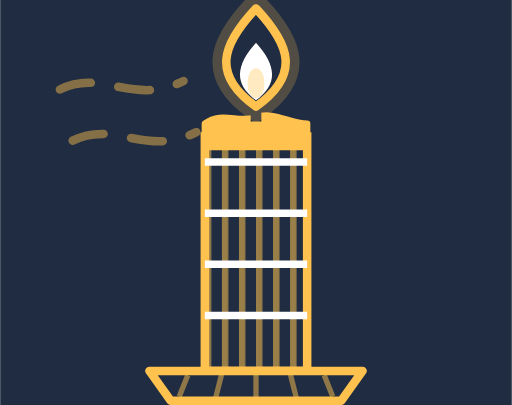
t = 0.00 s
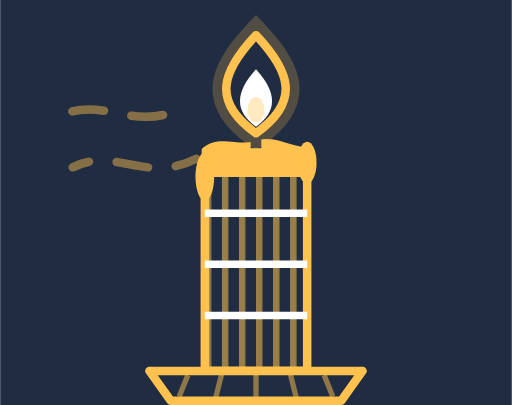
t = 1.67 s
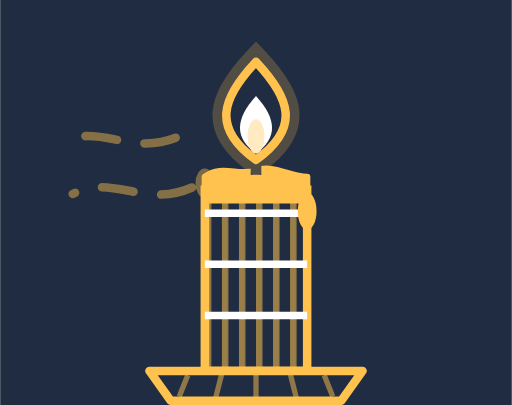
t = 3.33 s
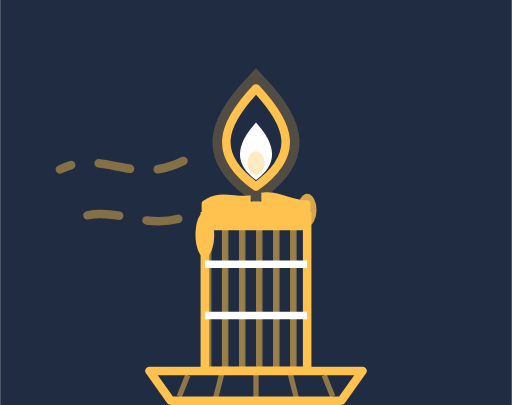
t = 5.00 s
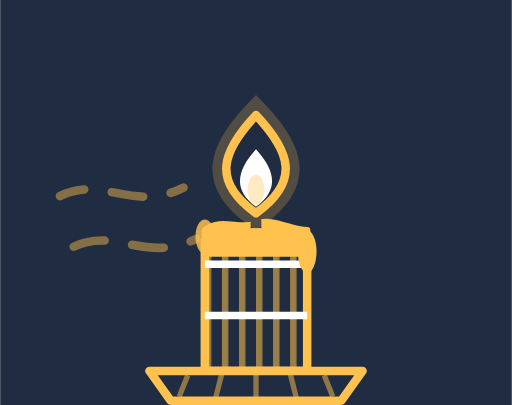
t = 6.67 s
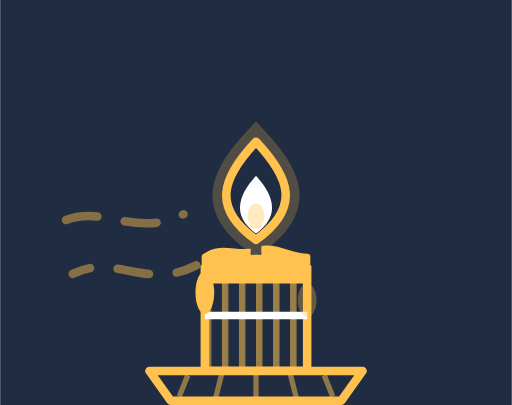
t = 8.33 s

The animated SVG that drew these frames (rendered in a browser with its animation timeline set to each time). Animation: 12 SMIL elements (animate=11,animateTransform=1); frames cover the first 8.33 s, repeats indefinitely.

<svg width="240" height="190" viewBox="0 0 240 190" xmlns="http://www.w3.org/2000/svg">
<defs>
  <clipPath id="gd-c-burn">
    <rect x="86" y="52" width="68" height="122">
      <animate attributeName="y" values="62;152" dur="12s" repeatCount="indefinite"/>
      <animate attributeName="height" values="112;22" dur="12s" repeatCount="indefinite"/>
    </rect>
  </clipPath>
  <pattern id="gd-c-stripe" width="8" height="8" patternUnits="userSpaceOnUse">
    <rect x="0" y="0" width="3" height="8" fill="#FFC24E" opacity="0.55"/>
  </pattern>
</defs>
<rect width="240" height="190" fill="#202C41"/>
<g clip-path="url(#gd-c-burn)">
  <rect x="96" y="52" width="48" height="122" fill="url(#gd-c-stripe)" stroke="#FFC24E" stroke-width="4"/>
  <g stroke="#FFFFFF" stroke-width="3.5" stroke-linecap="butt">
    <line x1="96" y1="76" x2="144" y2="76"/><line x1="96" y1="100" x2="144" y2="100"/>
    <line x1="96" y1="124" x2="144" y2="124"/><line x1="96" y1="148" x2="144" y2="148"/>
  </g>
</g>
<g>
  <animateTransform attributeName="transform" type="translate" values="0 0;0 90" dur="12s" repeatCount="indefinite"/>
  <g stroke="#FFC24E" stroke-width="4" fill="none" stroke-linecap="round" stroke-dasharray="15 13" opacity="0.45">
    <path d="M28 42 C48 32 62 50 86 38"><animate attributeName="stroke-dashoffset" values="56;0" dur="1.5s" repeatCount="indefinite"/></path>
    <path d="M34 66 C54 56 68 74 92 62"><animate attributeName="stroke-dashoffset" values="56;0" dur="1.9s" repeatCount="indefinite"/></path>
  </g>
  <ellipse cx="96" cy="61" rx="4.4" ry="6" fill="#FFC24E">
    <animate attributeName="cy" values="61;61;84" keyTimes="0;0.22;1" dur="3.1s" repeatCount="indefinite"/>
    <animate attributeName="ry" values="6;12;7.5" keyTimes="0;0.45;1" dur="3.1s" repeatCount="indefinite"/>
    <animate attributeName="opacity" values="0;1;1;0" keyTimes="0;0.18;0.82;1" dur="3.1s" repeatCount="indefinite"/>
  </ellipse>
  <ellipse cx="144" cy="61" rx="4.4" ry="6" fill="#FFC24E">
    <animate attributeName="cy" values="61;61;80" keyTimes="0;0.28;1" dur="4.3s" repeatCount="indefinite"/>
    <animate attributeName="ry" values="6;10.5;7.5" keyTimes="0;0.45;1" dur="4.3s" repeatCount="indefinite"/>
    <animate attributeName="opacity" values="0;1;1;0" keyTimes="0;0.2;0.8;1" dur="4.3s" repeatCount="indefinite"/>
  </ellipse>
  <path d="M96 58 C104 52 112 58 120 55 C128 52 136 58 144 58 L144 69 L96 69 Z" fill="#FFC24E" stroke="#FFC24E" stroke-width="3" stroke-linejoin="round"/>
  <rect x="117.5" y="42" width="5" height="15" fill="#202C41"/>
  <path d="M120 4 C136 21 141 35 120 50 C99 35 104 21 120 4 Z" fill="none" stroke="#FFC24E" stroke-width="13" opacity="0.22"/>
  <path d="M120 4 C136 21 141 35 120 50 C99 35 104 21 120 4 Z" fill="#202C41" stroke="#FFC24E" stroke-width="4" stroke-linejoin="round"/>
  <path d="M120 20 C129 30 131 39 120 47 C109 39 111 30 120 20 Z" fill="#FFFFFF"/>
  <ellipse cx="120" cy="39" rx="4" ry="7" fill="#FFEAC1">
    <animate attributeName="ry" values="7;5.5;8;6" dur="0.6s" calcMode="discrete" repeatCount="indefinite"/>
  </ellipse>
</g>
<path d="M70 174 L170 174 L160 188 L80 188 Z" fill="#202C41" stroke="#FFC24E" stroke-width="4" stroke-linejoin="round"/>
<g stroke="#FFC24E" stroke-width="2.5" opacity="0.5">
  <line x1="88" y1="176" x2="84" y2="186"/><line x1="104" y1="175" x2="101" y2="187"/>
  <line x1="120" y1="175" x2="120" y2="187"/><line x1="136" y1="175" x2="139" y2="187"/>
  <line x1="152" y1="176" x2="156" y2="186"/>
</g>
</svg>
